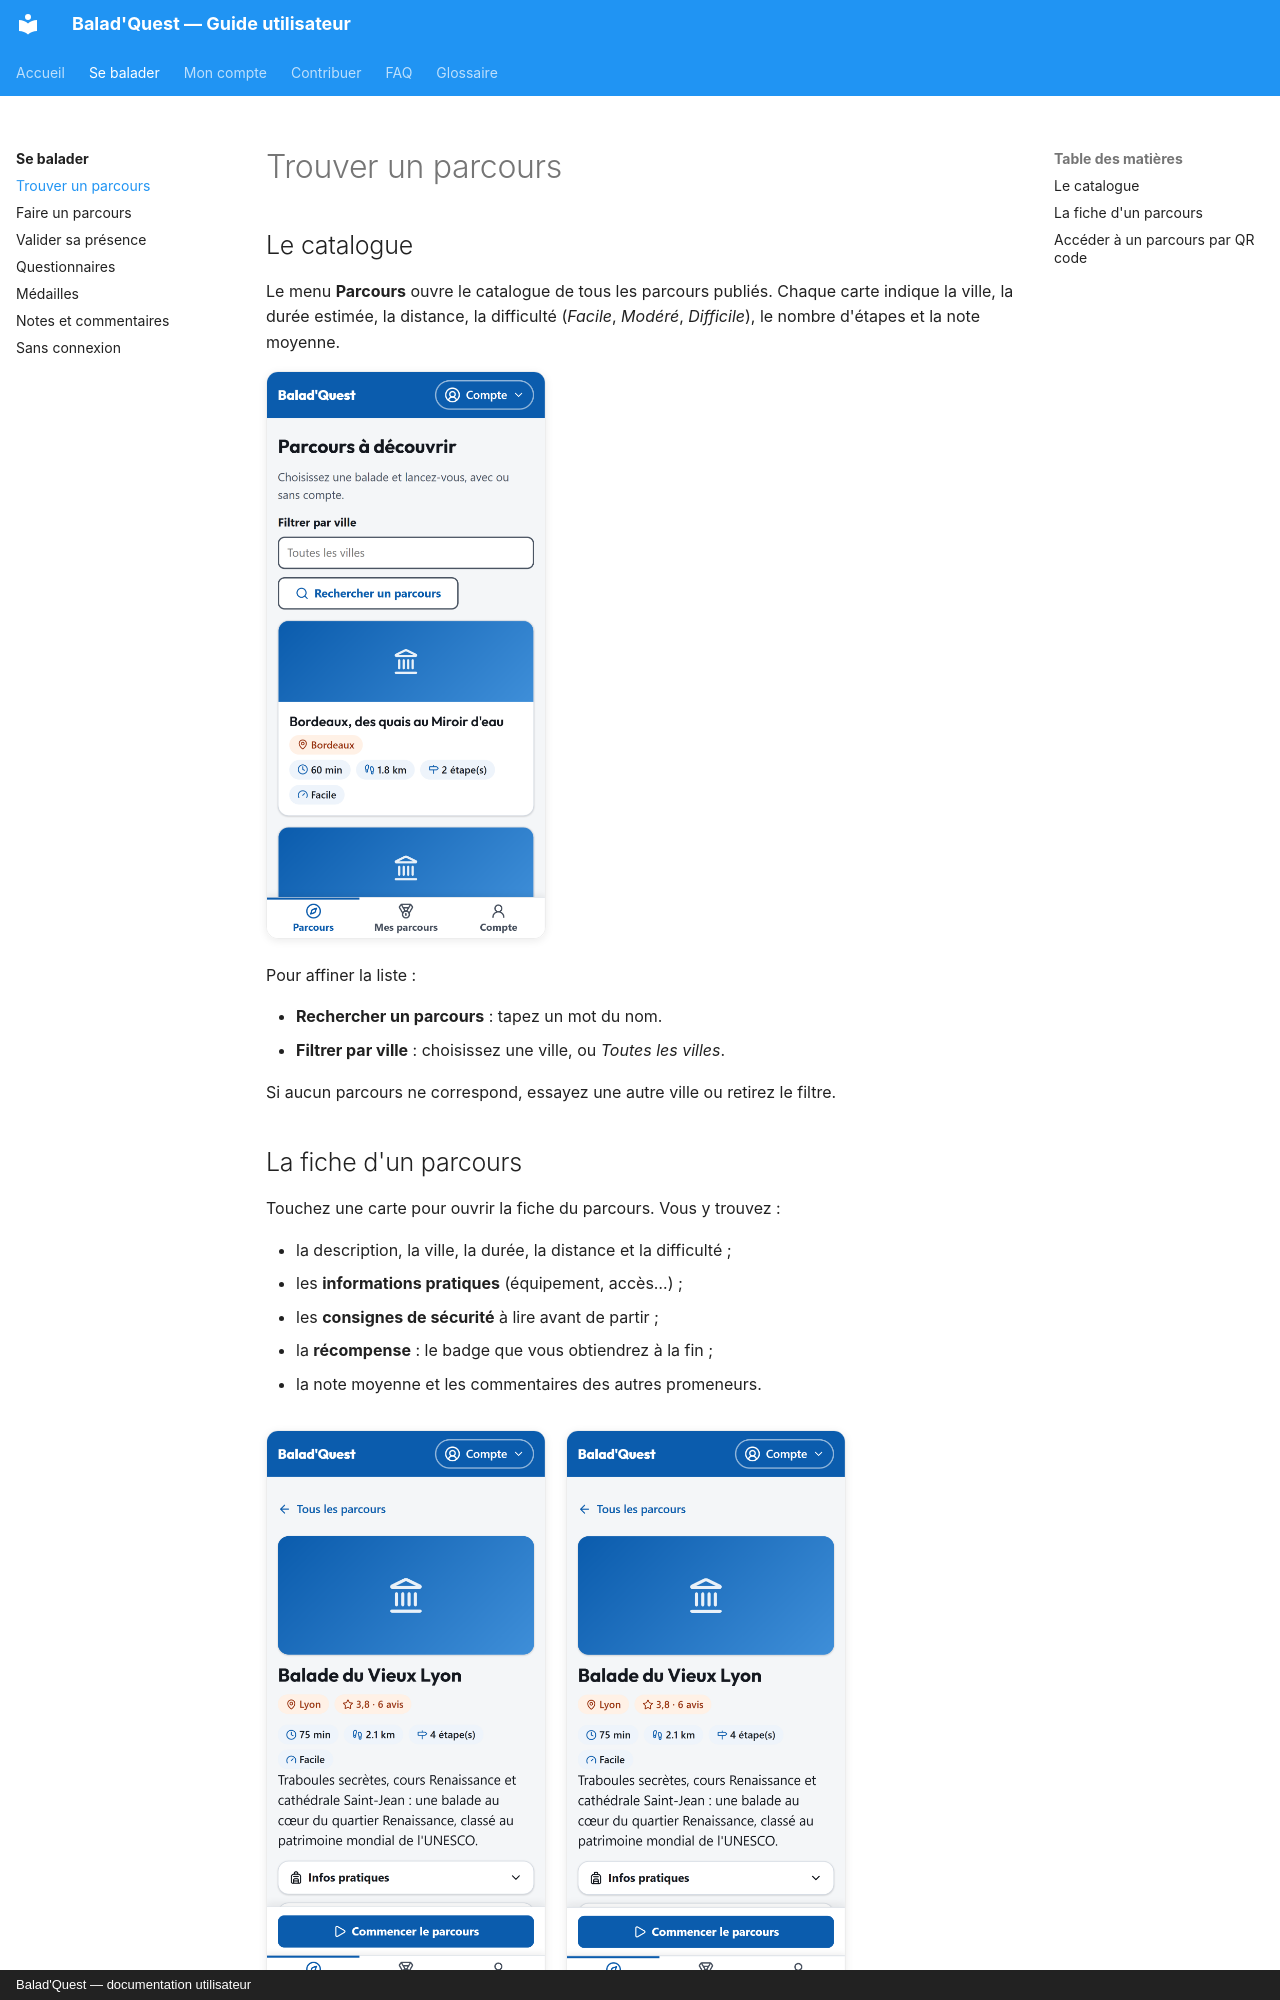

repository: morahk31/ai-project-parkours-docs · page: balader/trouver-un-parcours/index.html · generator: mkdocs · copyright: Balad'Quest — documentation utilisateur

# Trouver un parcours

## Le catalogue

Le menu **Parcours** ouvre le catalogue de tous les parcours publiés. Chaque carte indique la ville, la durée estimée, la distance, la difficulté (*Facile*, *Modéré*, *Difficile*), le nombre d'étapes et la note moyenne.

![Catalogue des parcours](../assets/captures/catalogue.png){ .capture .mobile }

Pour affiner la liste :

- **Rechercher un parcours** : tapez un mot du nom.
- **Filtrer par ville** : choisissez une ville, ou *Toutes les villes*.

Si aucun parcours ne correspond, essayez une autre ville ou retirez le filtre.
